Dataset: dataset (GitHub, anggapraseetio/KlasifikasiDaun_RM). Classes: sehat, tidak sehat.

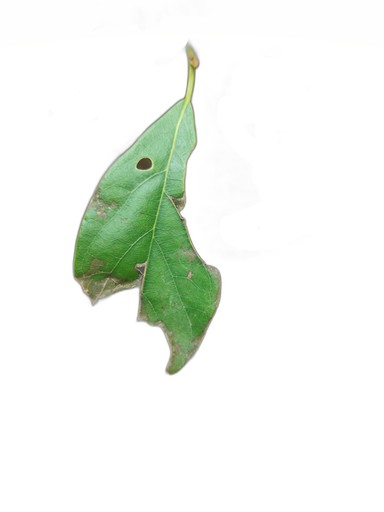
Label: tidak sehat

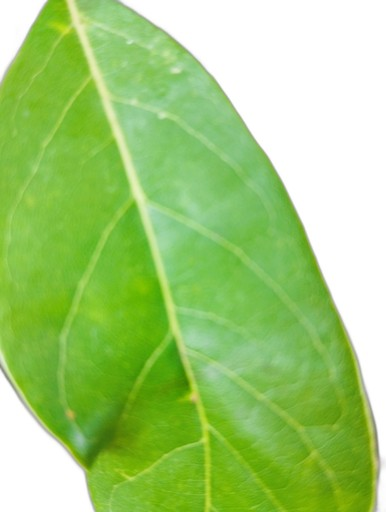
Label: sehat

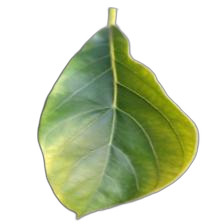
Label: sehat

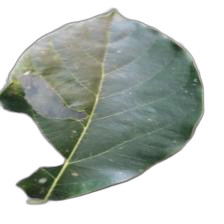
Label: tidak sehat

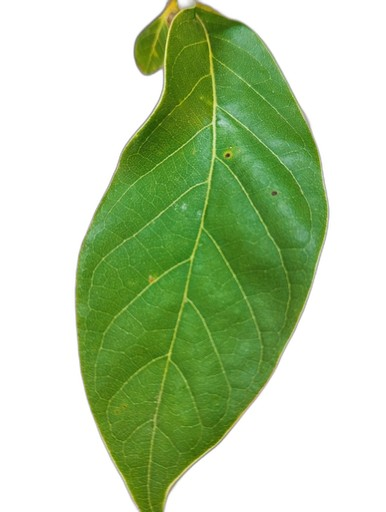
Label: sehat

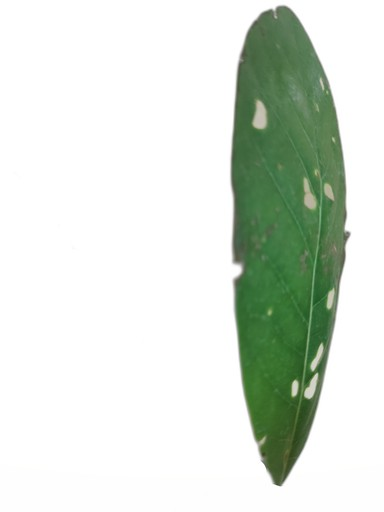
Label: tidak sehat
